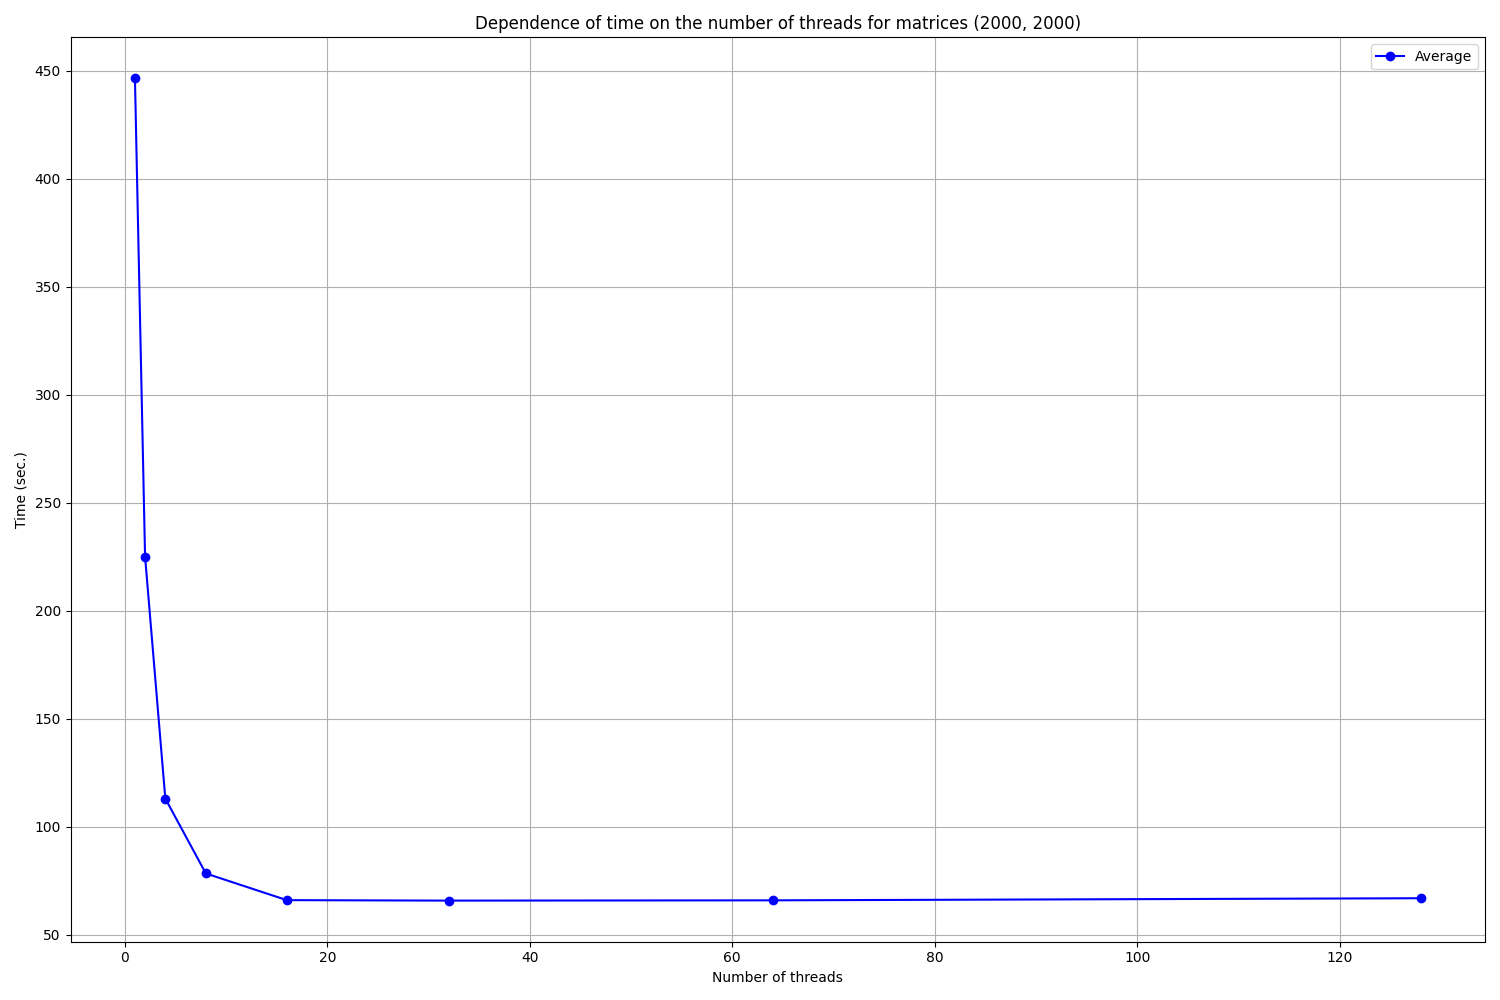

The table this chart was drawn from, first rows:
Threads, 1, 2, 3, 4, 5, Average
1, 447.3, 447.1, 446.8, 445.8, 445.2, 446.4
2, 225.2, 225.2, 225.2, 225, 225, 225.1
4, 113.2, 113.1, 113, 113.1, 113, 113.1
8, 78.52, 77.76, 79.21, 78.10, 78.47, 78.41
16, 66.39, 65.79, 66.20, 66.06, 65.83, 66.05
32, 65.97, 65.89, 65.70, 65.73, 65.88, 65.83
64, 65.97, 65.96, 66.00, 65.92, 65.96, 65.96
128, 66.86, 66.72, 67.45, 66.83, 66.77, 66.93
